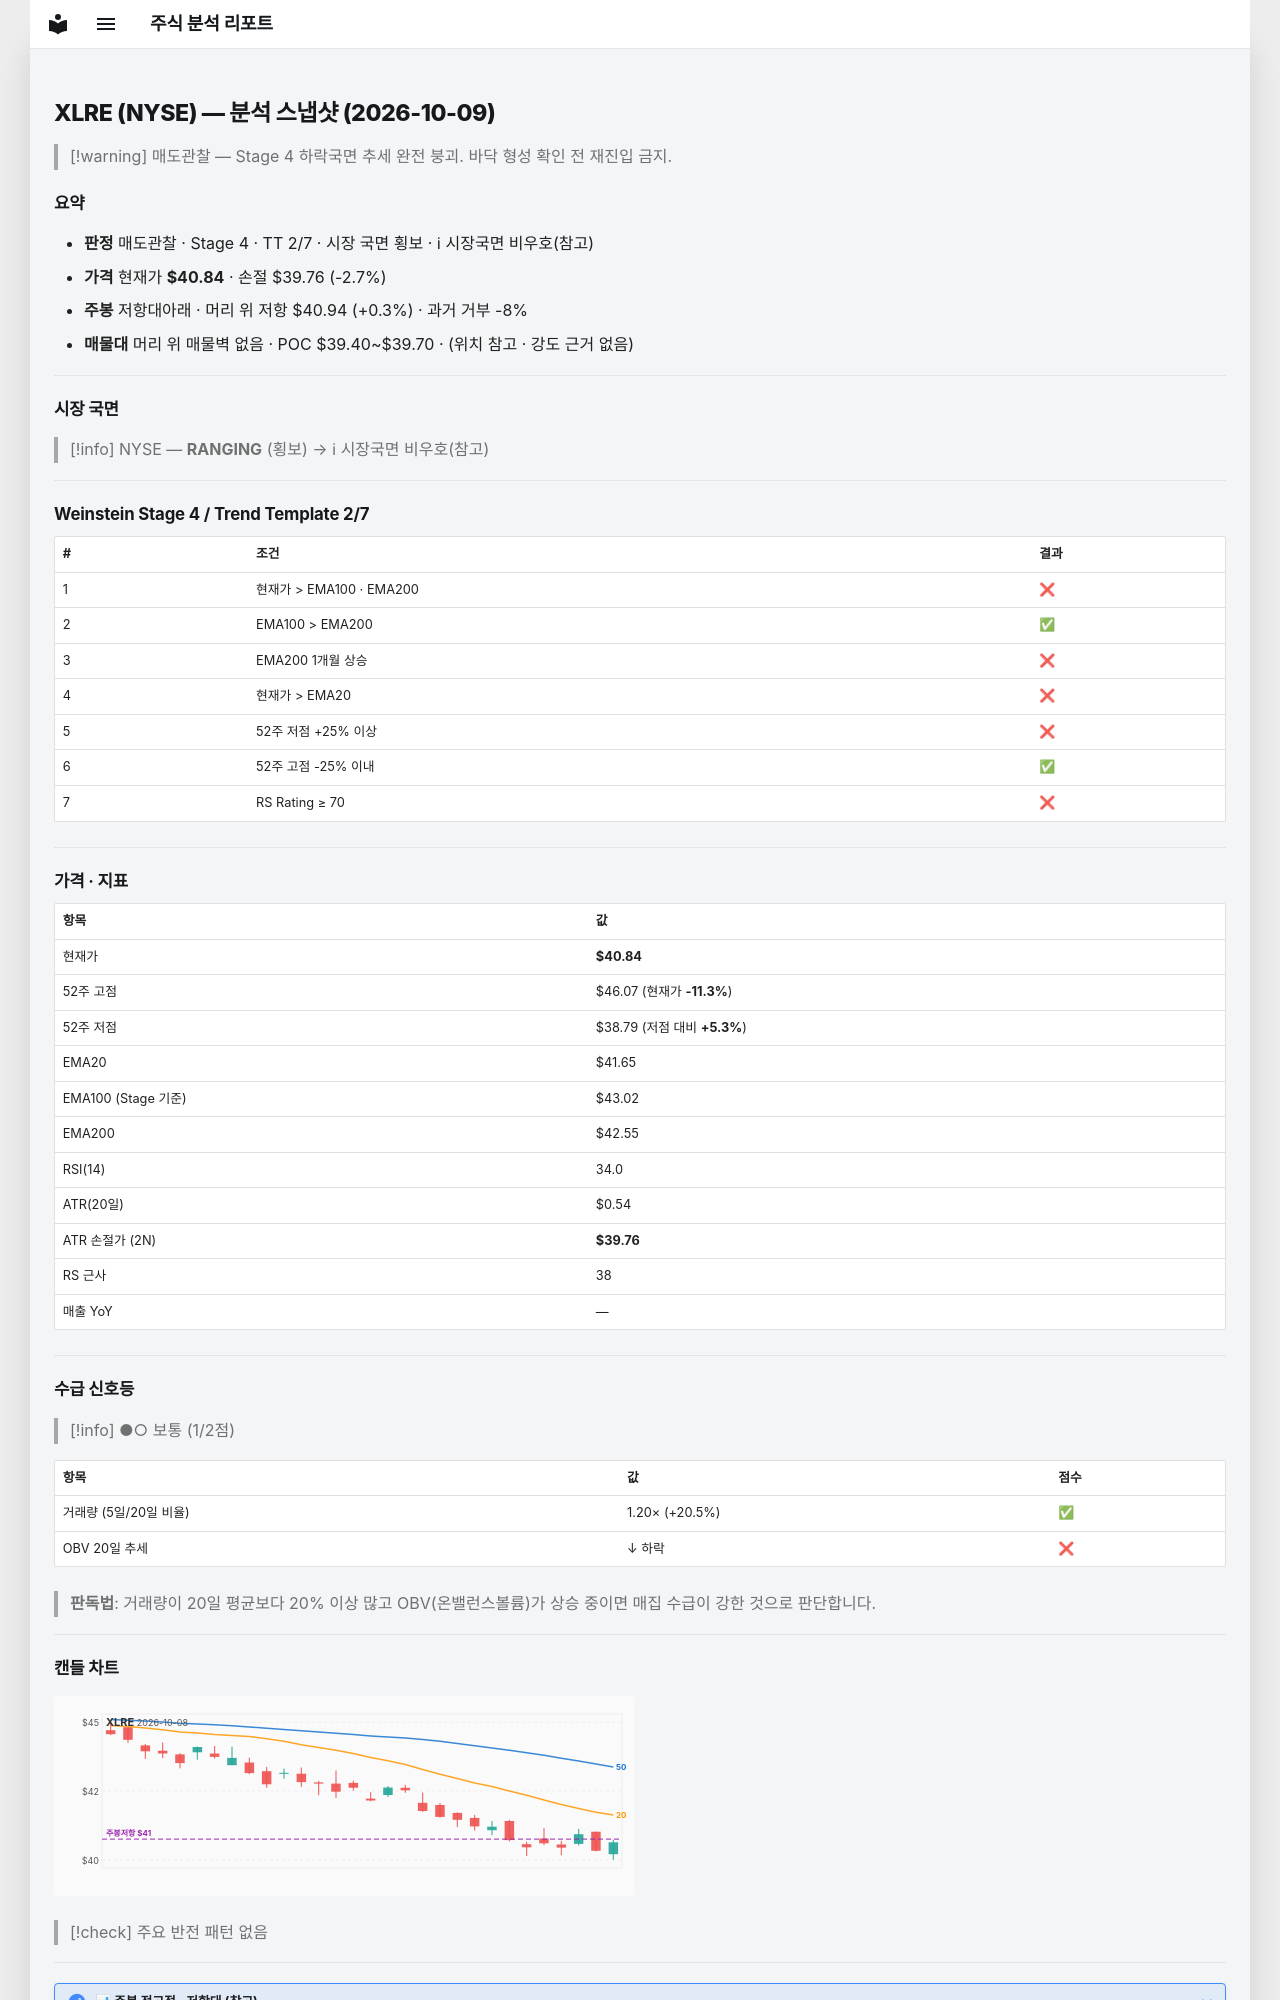

repository: soloandco/stock-reports · page: snapshots/XLRE-2026-10-09/index.html · generator: mkdocs

---
type: analysis-snapshot
title: XLRE 분석 스냅샷
ticker: XLRE
market: NYSE
created: 2026-10-09
updated: 2026-10-09
bar-date: 2026-10-08
verdict: 매도관찰
real-rr: 0.10
sma50-gap-pct: -1.9
weekly-position: 저항대아래
weekly-overhead-price: 40.94
weekly-overhead-pct: 0.3
stage: 4
trend-template-score: 2
tt-max: 7
ma-set: ema-20-100-200
price: 40.84000015258789
stop-price: 39.75754267870179
market-regime: RANGING
supply-demand-score: 1/2
supply-demand-label: 보통
status: tracking
tags:
  - stock-agent
  - watchlist
  - XLRE
  - analysis
related:
  - "[[analysis-template]]"
---

# XLRE (NYSE) — 분석 스냅샷 (2026-10-09)

> [!warning] 매도관찰 — Stage 4 하락국면
> 추세 완전 붕괴. 바닥 형성 확인 전 재진입 금지.

## 요약

- **판정** 매도관찰 · Stage 4 · TT 2/7 · 시장 국면 횡보 · ℹ 시장국면 비우호(참고)
- **가격** 현재가 **$40.84** · 손절 $39.76 (-2.7%)
- **주봉** 저항대아래 · 머리 위 저항 $40.94 (+0.3%) · 과거 거부 -8%
- **매물대** 머리 위 매물벽 없음 · POC $39.40~$39.70 · (위치 참고 · 강도 근거 없음)

---

## 시장 국면

> [!info] NYSE — **RANGING** (횡보) → ℹ 시장국면 비우호(참고)

---

## Weinstein Stage 4 / Trend Template 2/7

| # | 조건 | 결과 |
|---|------|------|
| 1 | 현재가 > EMA100 · EMA200 | ❌ |
| 2 | EMA100 > EMA200 | ✅ |
| 3 | EMA200 1개월 상승 | ❌ |
| 4 | 현재가 > EMA20 | ❌ |
| 5 | 52주 저점 +25% 이상 | ❌ |
| 6 | 52주 고점 -25% 이내 | ✅ |
| 7 | RS Rating ≥ 70 | ❌ |

---

## 가격 · 지표

| 항목 | 값 |
|------|---|
| 현재가 | **$40.84** |
| 52주 고점 | $46.07 (현재가 **-11.3%**) |
| 52주 저점 | $38.79 (저점 대비 **+5.3%**) |
| EMA20 | $41.65 |
| EMA100 (Stage 기준) | $43.02 |
| EMA200 | $42.55 |
| RSI(14) | 34.0 |
| ATR(20일) | $0.54 |
| ATR 손절가 (2N) | **$39.76** |
| RS 근사 | 38 |
| 매출 YoY | — |

---
## 수급 신호등

> [!info] ●○ 보통 (1/2점)

| 항목 | 값 | 점수 |
|------|------|------|
| 거래량 (5일/20일 비율) | 1.20× (+20.5%) | ✅ |
| OBV 20일 추세 | ↓ 하락 | ❌ |

> **판독법**: 거래량이 20일 평균보다 20% 이상 많고 OBV(온밸런스볼륨)가 상승 중이면 매집 수급이 강한 것으로 판단합니다.

---
